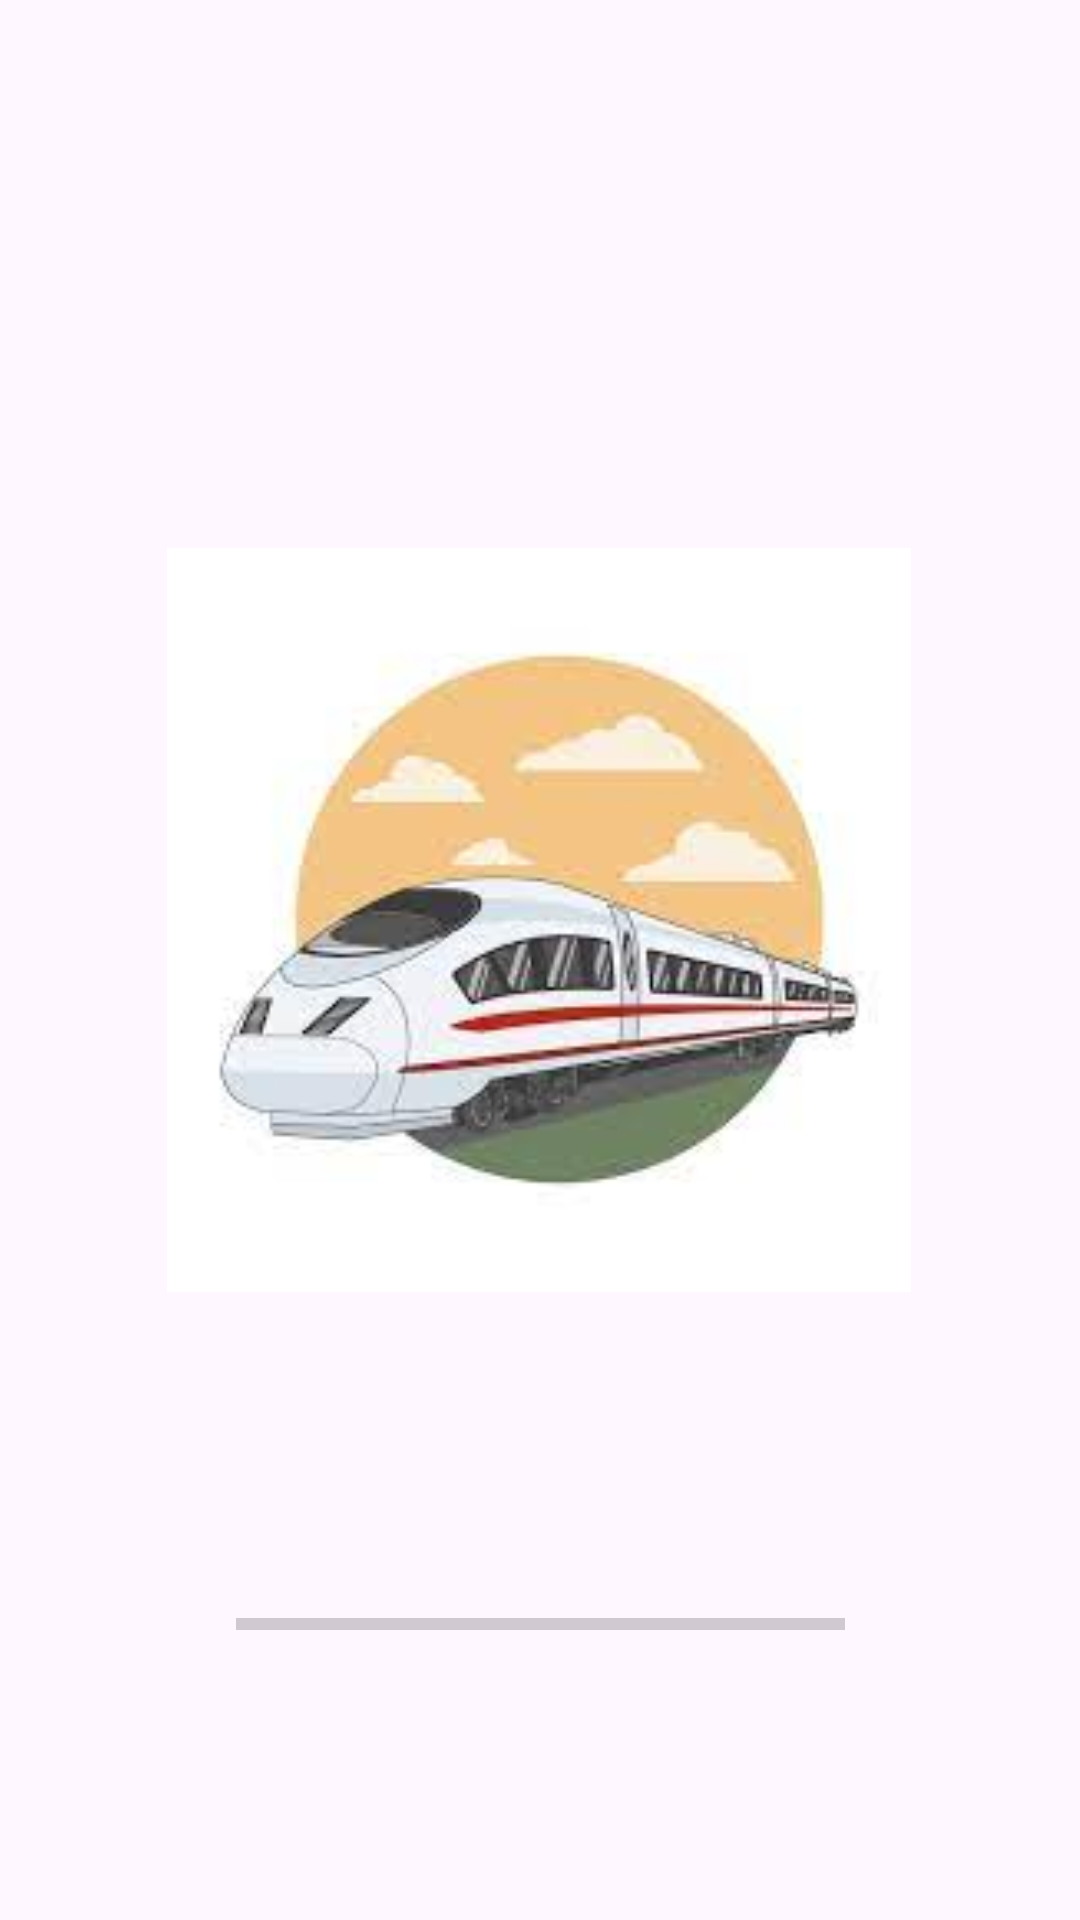

The Android layout XML behind this screen, and the referenced resources:
<!-- AndroidManifest.xml: application theme Theme.MetroRail -->
<!-- res/layout/activity_splash_screen.xml -->
<?xml version="1.0" encoding="utf-8"?>
<androidx.constraintlayout.widget.ConstraintLayout xmlns:android="http://schemas.android.com/apk/res/android"
    xmlns:app="http://schemas.android.com/apk/res-auto"
    xmlns:tools="http://schemas.android.com/tools"
    android:layout_width="match_parent"
    android:layout_height="match_parent"
    tools:context=".splash_screen">

    <ImageView
        android:id="@+id/imageView"
        android:layout_width="248dp"
        android:layout_height="291dp"
        android:layout_marginTop="207dp"
        android:layout_marginBottom="76dp"
        android:src="@drawable/splash_screen"
        app:layout_constraintBottom_toTopOf="@+id/progressBar"
        app:layout_constraintEnd_toEndOf="parent"
        app:layout_constraintHorizontal_bias="0.496"
        app:layout_constraintStart_toStartOf="parent"
        app:layout_constraintTop_toTopOf="parent" />

    <ProgressBar
        android:id="@+id/progressBar"
        style="?android:attr/progressBarStyleHorizontal"
        android:layout_width="203dp"
        android:layout_height="27dp"
        android:layout_marginBottom="131dp"
        app:layout_constraintBottom_toBottomOf="parent"
        app:layout_constraintEnd_toEndOf="parent"
        app:layout_constraintStart_toStartOf="parent"
        app:layout_constraintTop_toBottomOf="@+id/imageView" />
</androidx.constraintlayout.widget.ConstraintLayout>
<!-- resources referenced by this layout -->
<resources>
  <!-- drawable splash_screen: jpg bitmap (drawable, 5405 bytes) -->
  <style name="Theme.MetroRail" parent="Base.Theme.MetroRail" />
  <style name="Base.Theme.MetroRail" parent="Theme.Material3.DayNight.NoActionBar">
          
          
          <item name="android:windowLayoutInDisplayCutoutMode" tools:ignore="NewApi">shortEdges</item>
          <item name="android:statusBarColor">#00000000</item>
      </style>
</resources>
